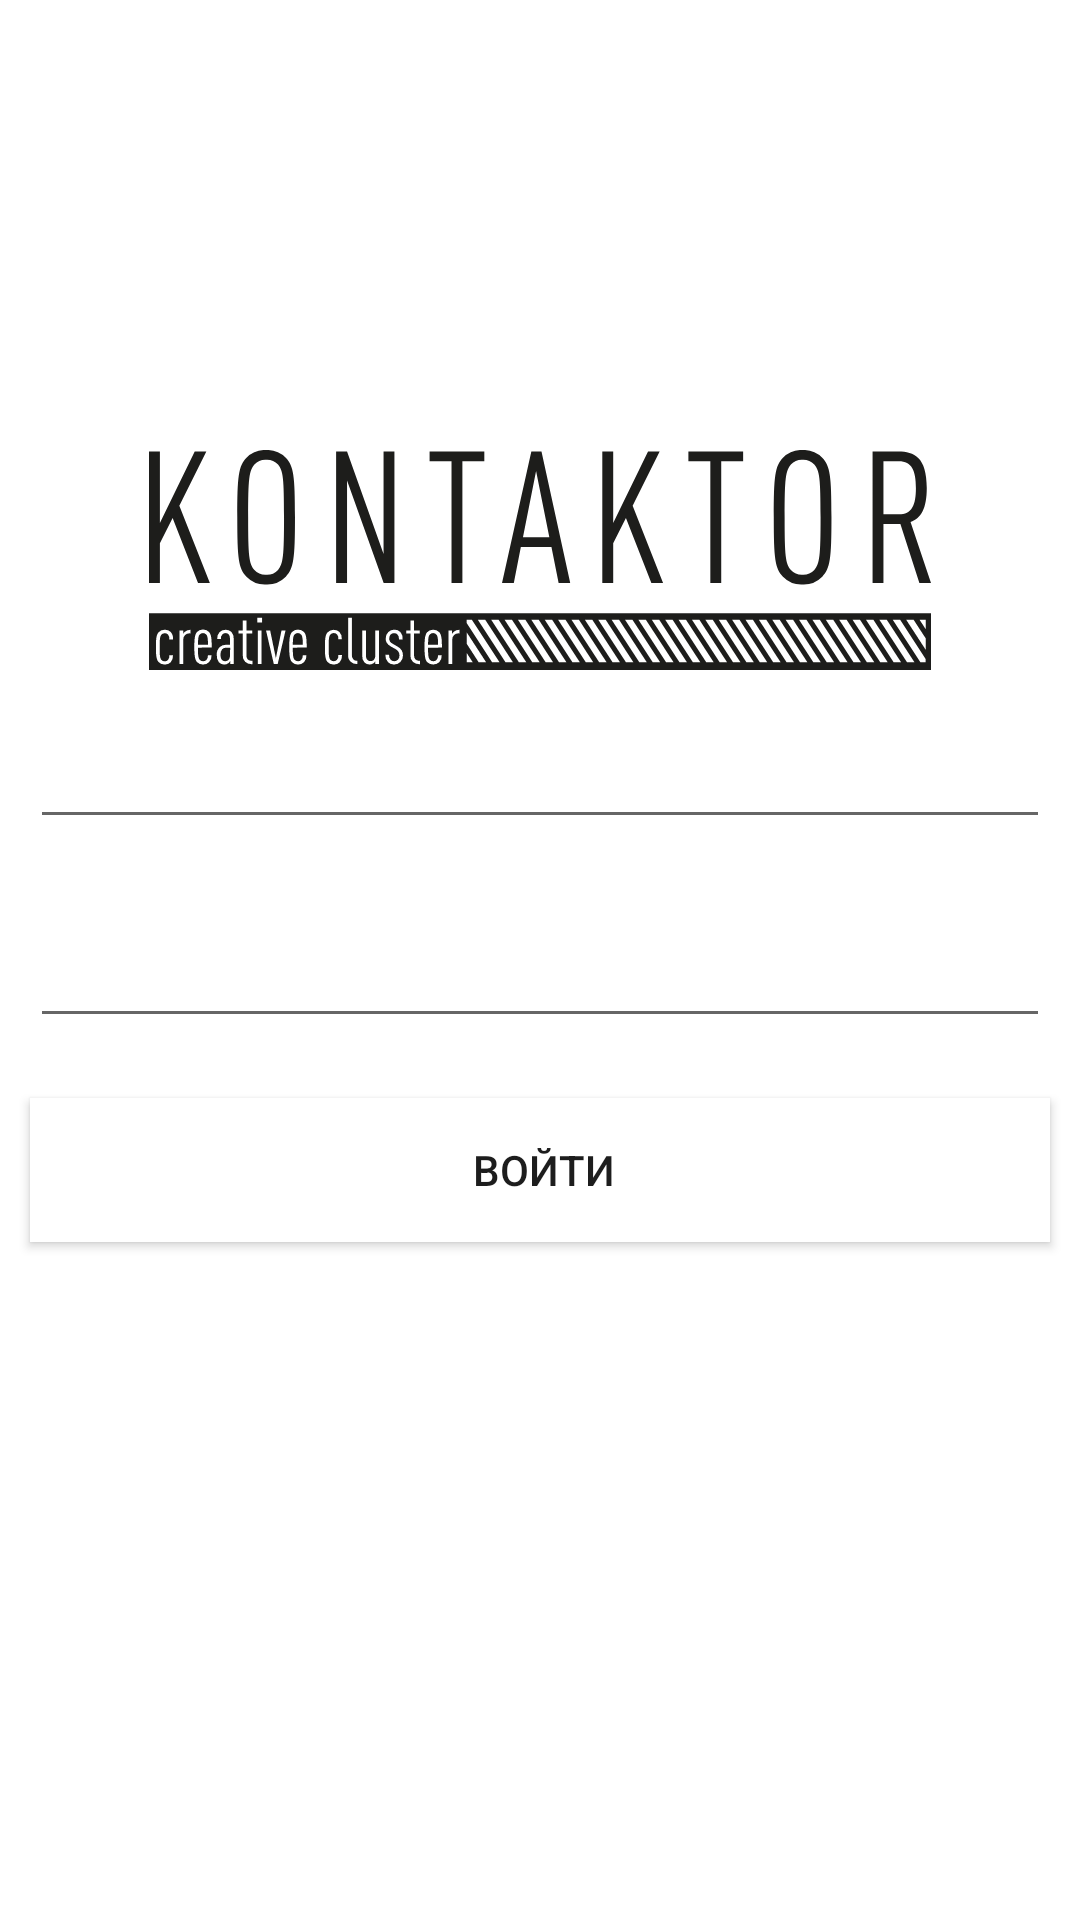

The Android layout XML behind this screen, and the referenced resources:
<!-- AndroidManifest.xml: activity theme Theme.Contactor.NoActionBar -->
<!-- res/layout/activity_main.xml -->
<?xml version="1.0" encoding="utf-8"?>
<RelativeLayout xmlns:android="http://schemas.android.com/apk/res/android"
    xmlns:app="http://schemas.android.com/apk/res-auto"
    xmlns:tools="http://schemas.android.com/tools"
    android:layout_width="match_parent"
    android:layout_height="match_parent"
    tools:context=".MainActivity">

    <ImageView
        android:id="@+id/ivLogo"
        android:layout_width="match_parent"
        android:layout_height="wrap_content"
        android:layout_marginTop="150dp"
        app:srcCompat="@drawable/ic_logo" />

    <EditText
        android:id="@+id/edLogin"
        style="@style/Widget.AppCompat.EditText"
        android:layout_width="match_parent"
        android:layout_height="wrap_content"
        android:layout_below="@+id/ivLogo"
        android:layout_marginStart="10dp"
        android:layout_marginTop="15dp"
        android:layout_marginEnd="10dp"
        android:layout_marginBottom="10dp"
        android:ems="10"
        android:inputType="textPersonName"
        android:text=""
        tools:ignore="SpeakableTextPresentCheck" />

    <EditText
        android:id="@+id/edPassword"
        android:layout_width="match_parent"
        android:layout_height="wrap_content"
        android:layout_below="@+id/edLogin"
        android:layout_marginStart="10dp"
        android:layout_marginTop="15dp"
        android:layout_marginEnd="10dp"
        android:layout_marginBottom="10dp"
        android:ems="10"
        android:inputType="textPassword" />

    <Button
        android:id="@+id/btnLogin"
        style="@style/Widget.AppCompat.Button"
        android:layout_width="match_parent"
        android:layout_height="wrap_content"
        android:layout_below="@+id/edPassword"
        android:layout_marginStart="10dp"
        android:layout_marginTop="10dp"
        android:layout_marginEnd="10dp"
        android:layout_marginBottom="10dp"
        android:background="@color/black"
        android:insetLeft="3dp"
        android:text="@string/btm_login"
        android:textColor="@color/font_black" />




</RelativeLayout>
<!-- resources referenced by this layout -->
<resources>
  <color name="black">#FF000000</color>
  <color name="font_black">#1d1d1d</color>
  <!-- drawable ic_logo: vector/xml drawable (drawable, 12155 chars, omitted) -->
  <string name="btm_login">Войти</string>
  <style name="Theme.Contactor.NoActionBar">
          <item name="windowActionBar">false</item>
          <item name="windowNoTitle">true</item>
      </style>
</resources>
